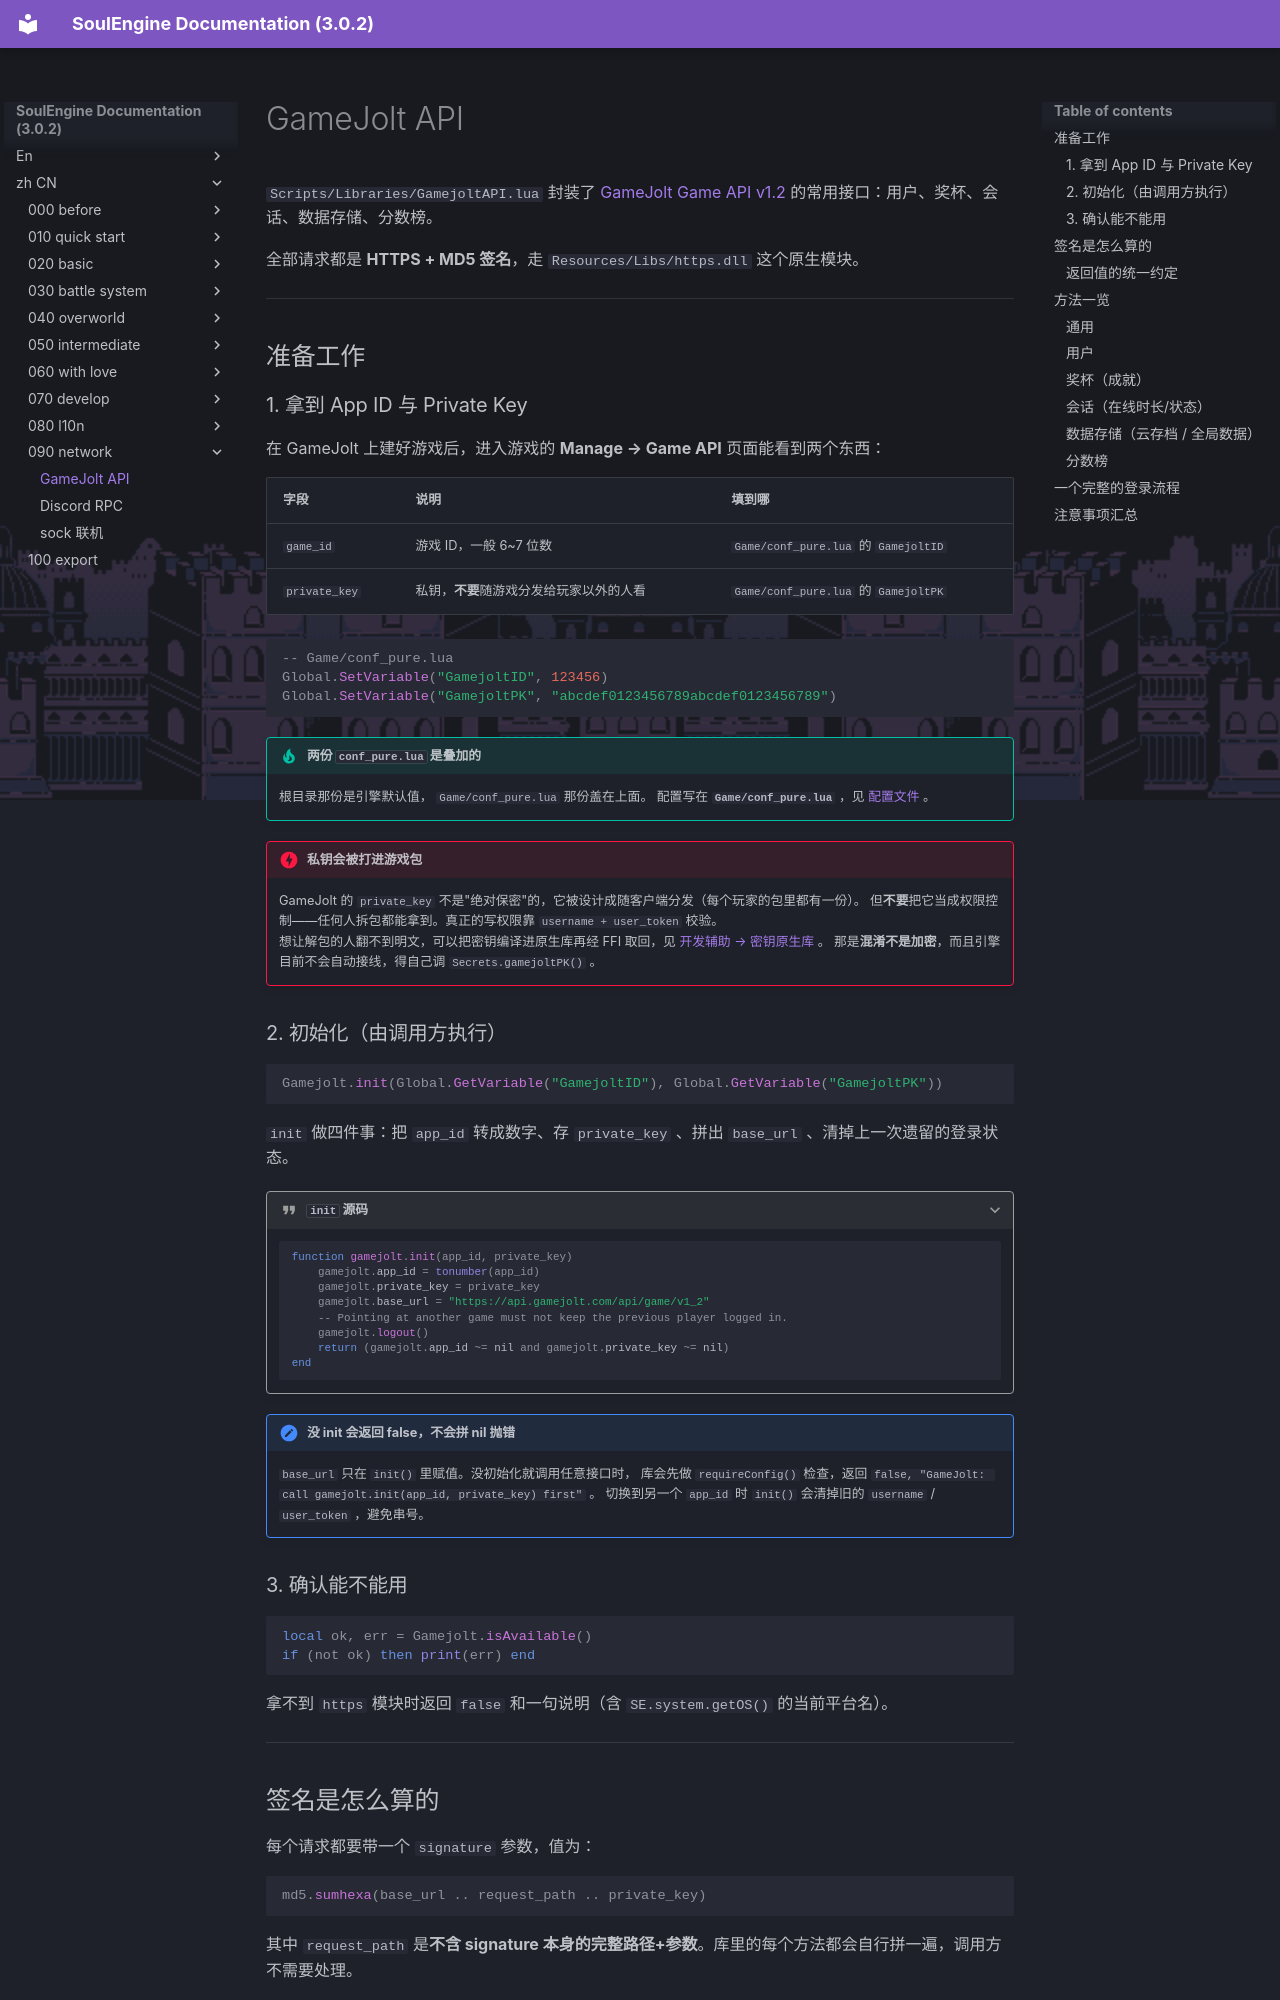

repository: AnskiyyRenew/SoulEngine-Documentation · page: zh_CN/090_network/000_gamejolt/index.html · generator: mkdocs

---
title: GameJolt API
---

`Scripts/Libraries/GamejoltAPI.lua` 封装了 [GameJolt Game API v1.2](https://gamejolt.com/game-api/doc) 的常用接口：用户、奖杯、会话、数据存储、分数榜。

全部请求都是 **HTTPS + MD5 签名**，走 `Resources/Libs/https.dll` 这个原生模块。

---

## 准备工作

### 1. 拿到 App ID 与 Private Key

在 GameJolt 上建好游戏后，进入游戏的 **Manage → Game API** 页面能看到两个东西：

| 字段 | 说明 | 填到哪 |
|---|---|---|
| `game_id` | 游戏 ID，一般 6~7 位数 | `Game/conf_pure.lua` 的 `GamejoltID` |
| `private_key` | 私钥，**不要**随游戏分发给玩家以外的人看 | `Game/conf_pure.lua` 的 `GamejoltPK` |

```lua
-- Game/conf_pure.lua
Global.SetVariable("GamejoltID", 123456)
Global.SetVariable("GamejoltPK", "abcdef0123456789abcdef0123456789")
```

!!! tip "两份 `conf_pure.lua` 是叠加的"
    根目录那份是引擎默认值， `Game/conf_pure.lua` 那份盖在上面。
    配置写在 **`Game/conf_pure.lua`** ，见 [配置文件](../010_quick_start/000_conf.md) 。

!!! danger "私钥会被打进游戏包"
    GameJolt 的 `private_key` 不是"绝对保密"的，它被设计成随客户端分发（每个玩家的包里都有一份）。
    但**不要**把它当成权限控制——任何人拆包都能拿到。真正的写权限靠 `username + user_token` 校验。<br>
    想让解包的人翻不到明文，可以把密钥编译进原生库再经 FFI 取回，见 [开发辅助 → 密钥原生库](../070_develop/050_secrets.md) 。
    那是**混淆不是加密**，而且引擎目前不会自动接线，得自己调 `Secrets.gamejoltPK()` 。

### 2. 初始化（由调用方执行）

```lua
Gamejolt.init(Global.GetVariable("GamejoltID"), Global.GetVariable("GamejoltPK"))
```

`init` 做四件事：把 `app_id` 转成数字、存 `private_key` 、拼出 `base_url` 、清掉上一次遗留的登录状态。

??? quote "`init` 源码"
    ```lua
    function gamejolt.init(app_id, private_key)
        gamejolt.app_id = tonumber(app_id)
        gamejolt.private_key = private_key
        gamejolt.base_url = "https://api.gamejolt.com/api/game/v1_2"
        -- Pointing at another game must not keep the previous player logged in.
        gamejolt.logout()
        return (gamejolt.app_id ~= nil and gamejolt.private_key ~= nil)
    end
    ```

!!! note "没 init 会返回 false，不会拼 nil 抛错"
    `base_url` 只在 `init()` 里赋值。没初始化就调用任意接口时，
    库会先做 `requireConfig()` 检查，返回 `false, "GameJolt: call gamejolt.init(app_id, private_key) first"` 。
    切换到另一个 `app_id` 时 `init()` 会清掉旧的 `username` / `user_token` ，避免串号。

### 3. 确认能不能用

```lua
local ok, err = Gamejolt.isAvailable()
if (not ok) then print(err) end
```

拿不到 `https` 模块时返回 `false` 和一句说明（含 `SE.system.getOS()` 的当前平台名）。

---
